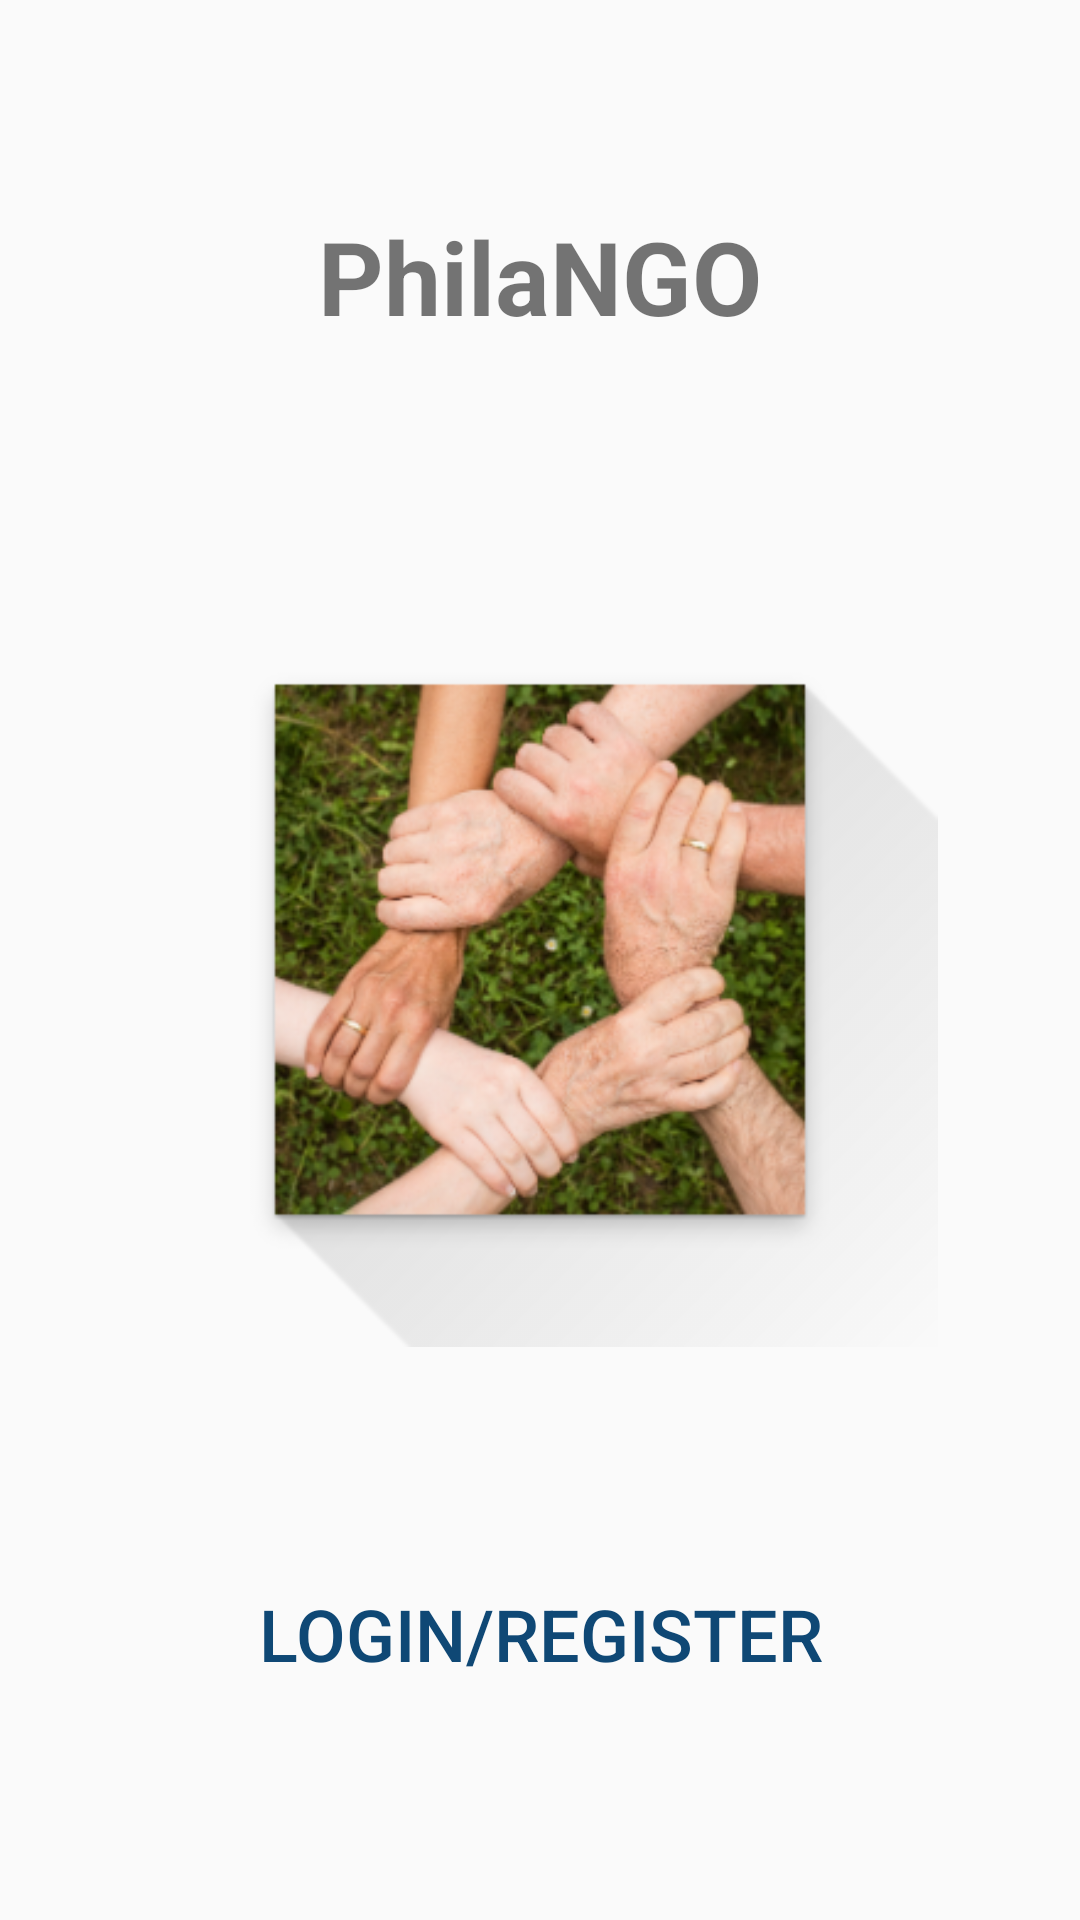

Produce the Android XML layout that renders to this screen, including the resource entries it uses.
<!-- AndroidManifest.xml: application theme AppTheme -->
<!-- res/layout/activity_login_register.xml -->
<?xml version="1.0" encoding="utf-8"?>
<androidx.constraintlayout.widget.ConstraintLayout xmlns:android="http://schemas.android.com/apk/res/android"
    xmlns:app="http://schemas.android.com/apk/res-auto"
    xmlns:tools="http://schemas.android.com/tools"
    android:layout_width="match_parent"
    android:layout_height="match_parent"
    tools:context=".LoginRegisterActivity"
    android:background="@drawable/gradient_list"
    android:id="@+id/loginLayout">

    <ImageView
        android:id="@+id/imageView"
        android:layout_width="268dp"
        android:layout_height="265dp"
        app:layout_constraintBottom_toTopOf="@+id/loginRegisterButton"
        app:layout_constraintEnd_toEndOf="parent"
        app:layout_constraintHorizontal_bias="0.5"
        app:layout_constraintStart_toStartOf="parent"
        app:layout_constraintTop_toBottomOf="@+id/textView"
        app:layout_constraintVertical_bias="0.5"
        app:srcCompat="@mipmap/ic_launcher_foreground" />

    <TextView
        android:id="@+id/textView"
        android:layout_width="wrap_content"
        android:layout_height="wrap_content"
        android:text="PhilaNGO"
        android:textSize="34sp"
        android:textStyle="bold"
        app:layout_constraintBottom_toTopOf="@+id/imageView"
        app:layout_constraintEnd_toEndOf="parent"
        app:layout_constraintHorizontal_bias="0.5"
        app:layout_constraintStart_toStartOf="parent"
        app:layout_constraintTop_toTopOf="parent"
        app:layout_constraintVertical_bias="0.5" />

    <Button
        android:id="@+id/loginRegisterButton"
        style="@style/Widget.AppCompat.Button.Borderless.Colored"
        android:layout_width="wrap_content"
        android:layout_height="wrap_content"
        android:onClick="handleLoginRegister"
        android:text="Login/Register"
        android:textColor="#0F4875"
        android:textSize="24sp"
        app:layout_constraintBottom_toBottomOf="parent"
        app:layout_constraintEnd_toEndOf="parent"
        app:layout_constraintStart_toStartOf="parent"
        app:layout_constraintTop_toBottomOf="@+id/imageView"
        app:layout_constraintVertical_bias="0.5" />
</androidx.constraintlayout.widget.ConstraintLayout>
<!-- resources referenced by this layout -->
<resources>
  <!-- mipmap ic_launcher_foreground: png bitmap (mipmap-hdpi, 33321 bytes) -->
  <style name="AppTheme" parent="Theme.AppCompat.Light.DarkActionBar">
          
          <item name="windowActionBar">false</item>
          <item name="windowNoTitle">true</item>
  
      </style>
      -
</resources>
